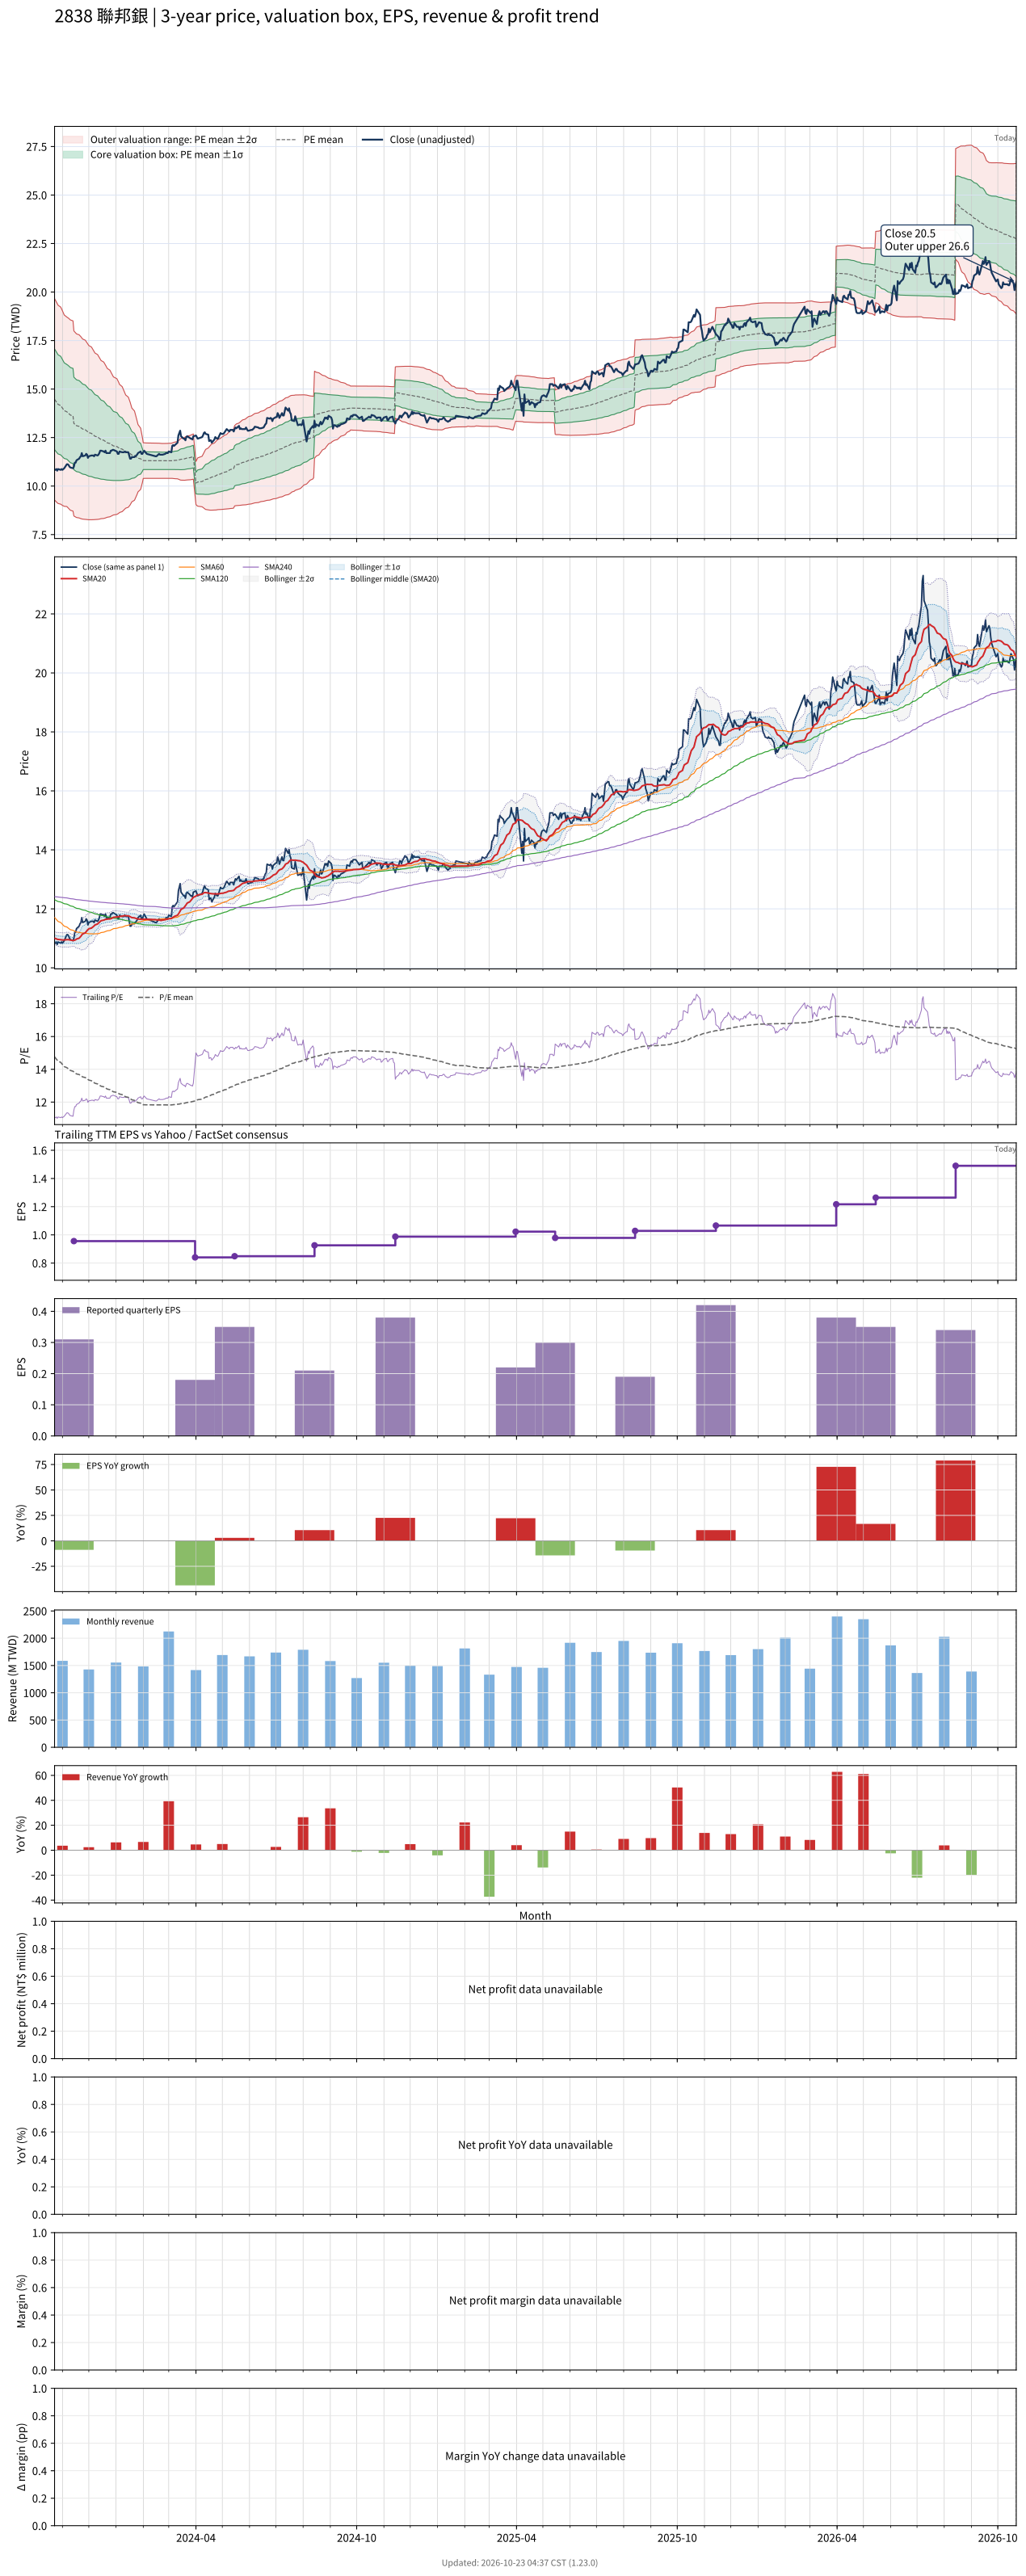

Values plotted in this chart, from the file beside it:
# chart-version: skill-stock-dynamic-val…
date, close, available_date, period_end, eps, ttm_eps, pe, pe_mean, pe_std, price_m2, price_m1, price_mean, price_p1, price_p2, forward_eps, forward_pe, forward_pe_mean, forward_pe_std, forward_price_m2, forward_price_m1, forward_price_mean, forward_price_p1, forward_price_p2, sma20
2023-10-23, 10.84, 2023-08-14, 2023-06-30, 0.19, 0.9806, 11.05, 14.76, 2.646, 9.281, 11.88, 14.47, 17.07, 19.66, , , , , , , , , , 11
2023-10-24, 10.84, 2023-08-14, 2023-06-30, 0.19, 0.9806, 11.05, 14.69, 2.64, 9.23, 11.82, 14.41, 16.99, 19.58, , , , , , , , , , 10.99
2023-10-25, 10.88, 2023-08-14, 2023-06-30, 0.19, 0.9806, 11.09, 14.63, 2.628, 9.187, 11.76, 14.34, 16.92, 19.49, , , , , , , , , , 10.98
2023-10-26, 10.79, 2023-08-14, 2023-06-30, 0.19, 0.9806, 11.01, 14.56, 2.618, 9.141, 11.71, 14.28, 16.84, 19.41, , , , , , , , , , 10.97
2023-10-27, 10.88, 2023-08-14, 2023-06-30, 0.19, 0.9806, 11.09, 14.49, 2.605, 9.103, 11.66, 14.21, 16.77, 19.32, , , , , , , , , , 10.96
2023-10-30, 10.84, 2023-08-14, 2023-06-30, 0.19, 0.9806, 11.05, 14.43, 2.59, 9.067, 11.61, 14.15, 16.69, 19.22, , , , , , , , , , 10.95
2023-10-31, 10.88, 2023-08-14, 2023-06-30, 0.19, 0.9806, 11.09, 14.36, 2.574, 9.034, 11.56, 14.08, 16.61, 19.13, , , , , , , , , , 10.95
2023-11-01, 10.84, 2023-08-14, 2023-06-30, 0.19, 0.9806, 11.05, 14.3, 2.557, 9.004, 11.51, 14.02, 16.52, 19.03, , , , , , , , , , 10.94
2023-11-02, 10.88, 2023-08-14, 2023-06-30, 0.19, 0.9806, 11.09, 14.23, 2.535, 8.981, 11.47, 13.95, 16.44, 18.92, , , , , , , , , , 10.94
2023-11-03, 10.92, 2023-08-14, 2023-06-30, 0.19, 0.9806, 11.13, 14.16, 2.514, 8.958, 11.42, 13.89, 16.35, 18.82, , , , , , , , , , 10.95
2023-11-06, 11.12, 2023-08-14, 2023-06-30, 0.19, 0.9806, 11.34, 14.1, 2.489, 8.945, 11.39, 13.83, 16.27, 18.71, , , , , , , , , , 10.95
2023-11-07, 11.12, 2023-08-14, 2023-06-30, 0.19, 0.9806, 11.34, 14.06, 2.495, 8.895, 11.34, 13.79, 16.24, 18.68, , , , , , , , , , 10.96
2023-11-08, 11.08, 2023-08-14, 2023-06-30, 0.19, 0.9806, 11.3, 14.02, 2.499, 8.847, 11.3, 13.75, 16.2, 18.65, , , , , , , , , , 10.95
2023-11-09, 11, 2023-08-14, 2023-06-30, 0.19, 0.9806, 11.22, 13.98, 2.5, 8.8, 11.25, 13.7, 16.16, 18.61, , , , , , , , , , 10.95
2023-11-10, 10.96, 2023-08-14, 2023-06-30, 0.19, 0.9806, 11.18, 13.93, 2.501, 8.754, 11.21, 13.66, 16.11, 18.56, , , , , , , , , , 10.94
2023-11-13, 10.92, 2023-08-14, 2023-06-30, 0.19, 0.9806, 11.13, 13.88, 2.5, 8.71, 11.16, 13.61, 16.06, 18.52, , , , , , , , , , 10.93
2023-11-14, 11, 2023-11-14, 2023-09-30, 0.31, 0.9558, 11.51, 13.84, 2.495, 8.458, 10.84, 13.23, 15.61, 18, , , , , , , , , , 10.93
2023-11-15, 11.21, 2023-11-14, 2023-09-30, 0.31, 0.9558, 11.72, 13.8, 2.488, 8.432, 10.81, 13.19, 15.56, 17.94, , , , , , , , , , 10.94
2023-11-16, 11.21, 2023-11-14, 2023-09-30, 0.31, 0.9558, 11.72, 13.76, 2.481, 8.405, 10.78, 13.15, 15.52, 17.89, , , , , , , , , , 10.95
2023-11-17, 11.33, 2023-11-14, 2023-09-30, 0.31, 0.9558, 11.85, 13.72, 2.475, 8.38, 10.75, 13.11, 15.48, 17.84, , , , , , , , , , 10.98
2023-11-20, 11.41, 2023-11-14, 2023-09-30, 0.31, 0.9558, 11.94, 13.68, 2.469, 8.358, 10.72, 13.08, 15.44, 17.8, , , , , , , , , , 11
2023-11-21, 11.49, 2023-11-14, 2023-09-30, 0.31, 0.9558, 12.03, 13.65, 2.461, 8.338, 10.69, 13.04, 15.4, 17.75, , , , , , , , , , 11.04
2023-11-22, 11.54, 2023-11-14, 2023-09-30, 0.31, 0.9558, 12.07, 13.61, 2.452, 8.32, 10.66, 13.01, 15.35, 17.7, , , , , , , , , , 11.07
2023-11-23, 11.7, 2023-11-14, 2023-09-30, 0.31, 0.9558, 12.24, 13.57, 2.439, 8.31, 10.64, 12.97, 15.3, 17.64, , , , , , , , , , 11.12
2023-11-24, 11.54, 2023-11-14, 2023-09-30, 0.31, 0.9558, 12.07, 13.54, 2.428, 8.297, 10.62, 12.94, 15.26, 17.58, , , , , , , , , , 11.15
2023-11-27, 11.58, 2023-11-14, 2023-09-30, 0.31, 0.9558, 12.11, 13.5, 2.415, 8.286, 10.59, 12.9, 15.21, 17.52, , , , , , , , , , 11.19
2023-11-28, 11.66, 2023-11-14, 2023-09-30, 0.31, 0.9558, 12.2, 13.46, 2.399, 8.28, 10.57, 12.87, 15.16, 17.45, , , , , , , , , , 11.22
2023-11-29, 11.62, 2023-11-14, 2023-09-30, 0.31, 0.9558, 12.16, 13.42, 2.382, 8.275, 10.55, 12.83, 15.11, 17.38, , , , , , , , , , 11.26
2023-11-30, 11.45, 2023-11-14, 2023-09-30, 0.31, 0.9558, 11.98, 13.38, 2.366, 8.268, 10.53, 12.79, 15.05, 17.31, , , , , , , , , , 11.29
2023-12-01, 11.54, 2023-11-14, 2023-09-30, 0.31, 0.9558, 12.07, 13.34, 2.349, 8.264, 10.51, 12.75, 15, 17.24, , , , , , , , , , 11.32
2023-12-04, 11.58, 2023-11-14, 2023-09-30, 0.31, 0.9558, 12.11, 13.3, 2.329, 8.264, 10.49, 12.72, 14.94, 17.17, , , , , , , , , , 11.35
2023-12-05, 11.58, 2023-11-14, 2023-09-30, 0.31, 0.9558, 12.11, 13.26, 2.309, 8.265, 10.47, 12.68, 14.89, 17.09, , , , , , , , , , 11.37
2023-12-06, 11.58, 2023-11-14, 2023-09-30, 0.31, 0.9558, 12.11, 13.22, 2.288, 8.268, 10.45, 12.64, 14.83, 17.01, , , , , , , , , , 11.39
2023-12-07, 11.54, 2023-11-14, 2023-09-30, 0.31, 0.9558, 12.07, 13.19, 2.267, 8.27, 10.44, 12.6, 14.77, 16.94, , , , , , , , , , 11.42
2023-12-08, 11.62, 2023-11-14, 2023-09-30, 0.31, 0.9558, 12.16, 13.15, 2.245, 8.276, 10.42, 12.57, 14.71, 16.86, , , , , , , , , , 11.45
2023-12-11, 11.58, 2023-11-14, 2023-09-30, 0.31, 0.9558, 12.11, 13.11, 2.221, 8.283, 10.41, 12.53, 14.65, 16.78, , , , , , , , , , 11.49
2023-12-12, 11.62, 2023-11-14, 2023-09-30, 0.31, 0.9558, 12.16, 13.07, 2.2, 8.289, 10.39, 12.49, 14.6, 16.7, , , , , , , , , , 11.52
2023-12-13, 11.7, 2023-11-14, 2023-09-30, 0.31, 0.9558, 12.24, 13.04, 2.178, 8.297, 10.38, 12.46, 14.54, 16.62, , , , , , , , , , 11.54
2023-12-14, 11.82, 2023-11-14, 2023-09-30, 0.31, 0.9558, 12.37, 13, 2.153, 8.311, 10.37, 12.43, 14.48, 16.54, , , , , , , , , , 11.57
2023-12-15, 11.82, 2023-11-14, 2023-09-30, 0.31, 0.9558, 12.37, 12.97, 2.131, 8.32, 10.36, 12.39, 14.43, 16.47, , , , , , , , , , 11.6
2023-12-18, 11.78, 2023-11-14, 2023-09-30, 0.31, 0.9558, 12.33, 12.93, 2.108, 8.331, 10.35, 12.36, 14.38, 16.39, , , , , , , , , , 11.62
2023-12-19, 11.74, 2023-11-14, 2023-09-30, 0.31, 0.9558, 12.28, 12.9, 2.085, 8.343, 10.34, 12.33, 14.32, 16.32, , , , , , , , , , 11.63
2023-12-20, 11.82, 2023-11-14, 2023-09-30, 0.31, 0.9558, 12.37, 12.87, 2.061, 8.358, 10.33, 12.3, 14.27, 16.24, , , , , , , , , , 11.64
2023-12-21, 11.7, 2023-11-14, 2023-09-30, 0.31, 0.9558, 12.24, 12.83, 2.035, 8.373, 10.32, 12.26, 14.21, 16.15, , , , , , , , , , 11.64
2023-12-22, 11.7, 2023-11-14, 2023-09-30, 0.31, 0.9558, 12.24, 12.79, 2.006, 8.395, 10.31, 12.23, 14.15, 16.06, , , , , , , , , , 11.65
2023-12-25, 11.7, 2023-11-14, 2023-09-30, 0.31, 0.9558, 12.24, 12.76, 1.976, 8.417, 10.31, 12.19, 14.08, 15.97, , , , , , , , , , 11.66
2023-12-26, 11.82, 2023-11-14, 2023-09-30, 0.31, 0.9558, 12.37, 12.72, 1.947, 8.44, 10.3, 12.16, 14.02, 15.88, , , , , , , , , , 11.67
2023-12-27, 11.82, 2023-11-14, 2023-09-30, 0.31, 0.9558, 12.37, 12.69, 1.92, 8.461, 10.3, 12.13, 13.97, 15.8, , , , , , , , , , 11.68
2023-12-28, 11.87, 2023-11-14, 2023-09-30, 0.31, 0.9558, 12.41, 12.66, 1.893, 8.482, 10.29, 12.1, 13.91, 15.72, , , , , , , , , , 11.7
2023-12-29, 11.87, 2023-11-14, 2023-09-30, 0.31, 0.9558, 12.41, 12.63, 1.861, 8.511, 10.29, 12.07, 13.85, 15.63, , , , , , , , , , 11.71
2024-01-02, 11.78, 2023-11-14, 2023-09-30, 0.31, 0.9558, 12.33, 12.59, 1.829, 8.541, 10.29, 12.04, 13.79, 15.53, , , , , , , , , , 11.72
2024-01-03, 11.66, 2023-11-14, 2023-09-30, 0.31, 0.9558, 12.2, 12.56, 1.798, 8.567, 10.29, 12, 13.72, 15.44, , , , , , , , , , 11.73
2024-01-04, 11.66, 2023-11-14, 2023-09-30, 0.31, 0.9558, 12.2, 12.53, 1.766, 8.597, 10.28, 11.97, 13.66, 15.35, , , , , , , , , , 11.73
2024-01-05, 11.78, 2023-11-14, 2023-09-30, 0.31, 0.9558, 12.33, 12.49, 1.727, 8.638, 10.29, 11.94, 13.59, 15.24, , , , , , , , , , 11.74
2024-01-08, 11.74, 2023-11-14, 2023-09-30, 0.31, 0.9558, 12.28, 12.45, 1.685, 8.684, 10.29, 11.9, 13.51, 15.12, , , , , , , , , , 11.75
2024-01-09, 11.74, 2023-11-14, 2023-09-30, 0.31, 0.9558, 12.28, 12.42, 1.644, 8.728, 10.3, 11.87, 13.44, 15.01, , , , , , , , , , 11.76
2024-01-10, 11.74, 2023-11-14, 2023-09-30, 0.31, 0.9558, 12.28, 12.39, 1.607, 8.768, 10.3, 11.84, 13.38, 14.91, , , , , , , , , , 11.76
2024-01-11, 11.78, 2023-11-14, 2023-09-30, 0.31, 0.9558, 12.33, 12.35, 1.567, 8.813, 10.31, 11.81, 13.31, 14.8, , , , , , , , , , 11.77
2024-01-12, 11.74, 2023-11-14, 2023-09-30, 0.31, 0.9558, 12.28, 12.32, 1.525, 8.861, 10.32, 11.78, 13.24, 14.69, , , , , , , , , , 11.76
... 670 more rows
